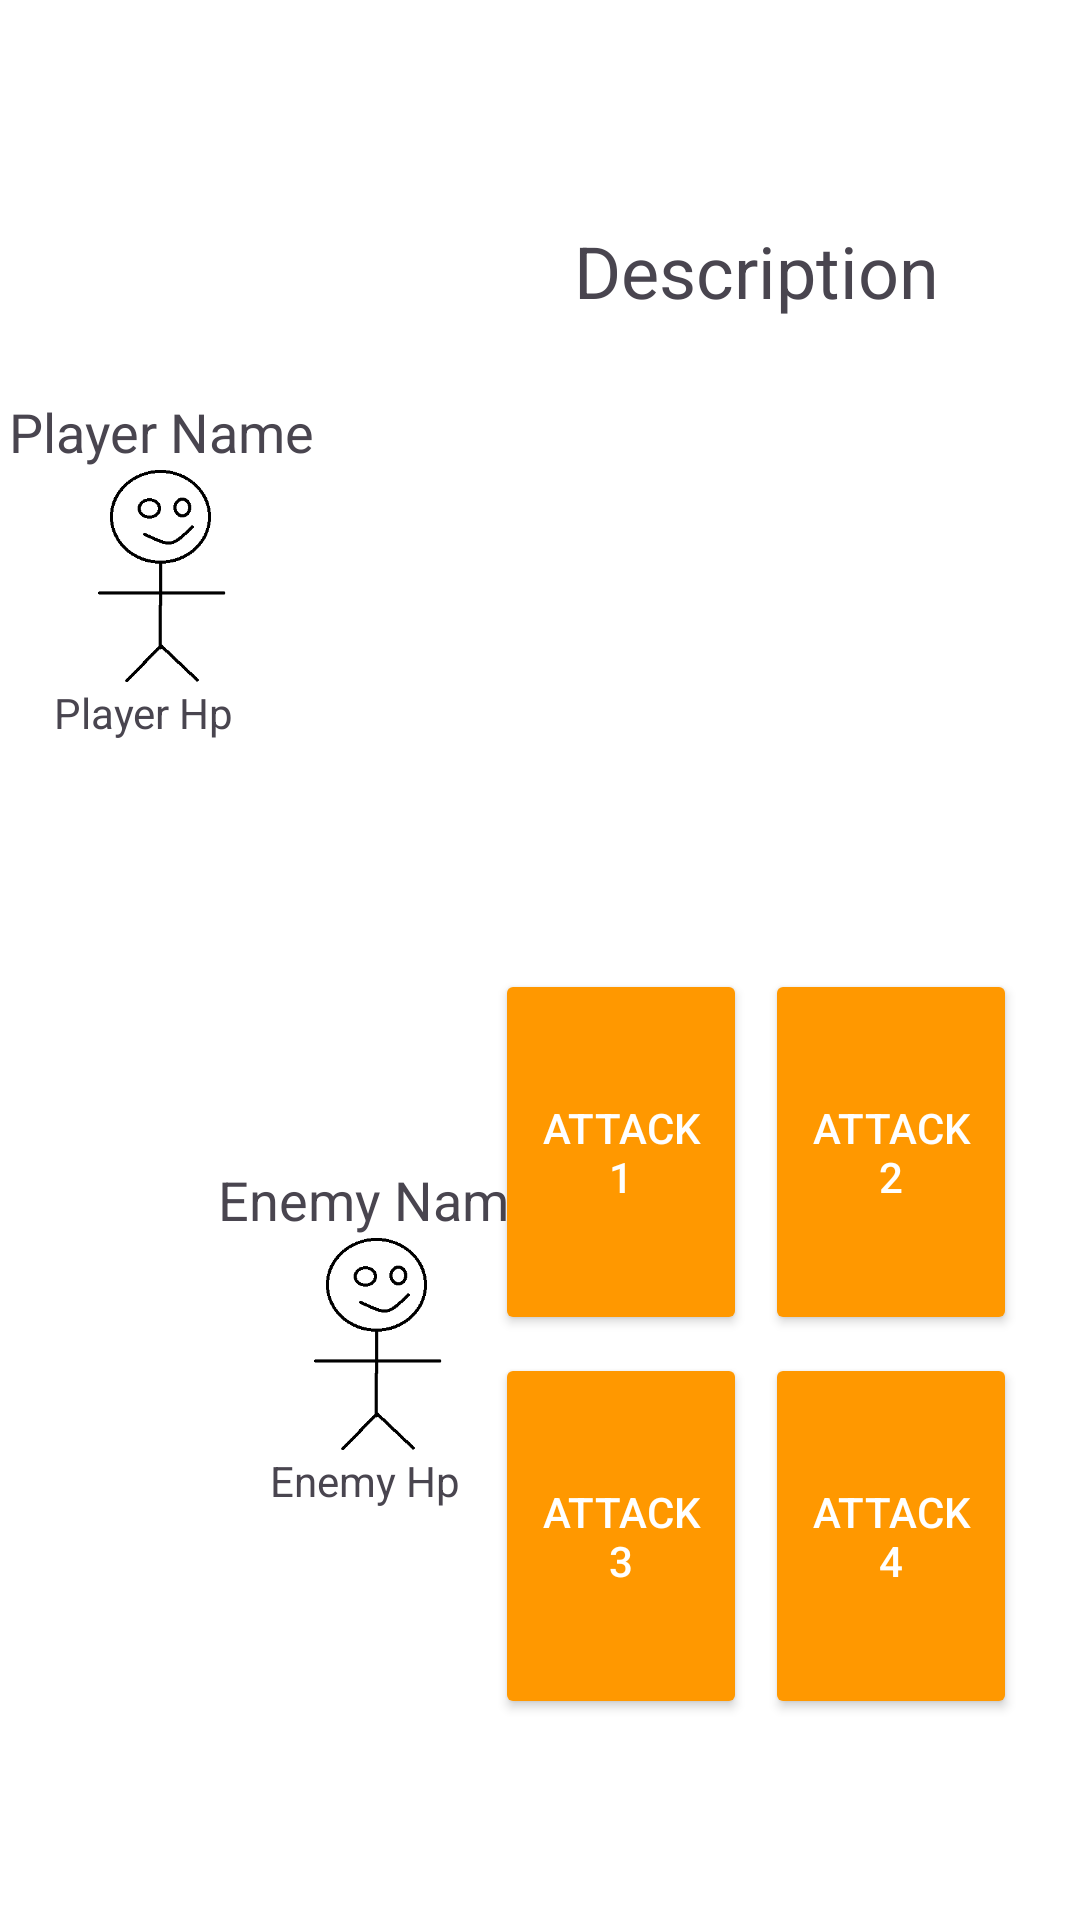

The Android layout XML behind this screen, and the referenced resources:
<!-- AndroidManifest.xml: application theme Theme.Fight -->
<!-- res/layout/activity_fight.xml -->
<?xml version="1.0" encoding="utf-8"?>
<androidx.constraintlayout.widget.ConstraintLayout xmlns:android="http://schemas.android.com/apk/res/android"
    xmlns:app="http://schemas.android.com/apk/res-auto"
    xmlns:tools="http://schemas.android.com/tools"
    android:layout_width="match_parent"
    android:layout_height="match_parent"
    android:orientation="horizontal"
    android:background="@color/battle_bg"
    android:id="@+id/constraint_fight">

    <androidx.constraintlayout.widget.Guideline
        android:id="@+id/gl_top"
        android:layout_width="wrap_content"
        android:layout_height="wrap_content"
        android:orientation="horizontal"
        app:layout_constraintGuide_percent="0.1" />

    <androidx.constraintlayout.widget.Guideline
        android:id="@+id/gl_base"
        android:layout_width="wrap_content"
        android:layout_height="wrap_content"
        android:orientation="horizontal"
        app:layout_constraintGuide_percent="0.9" />

    <androidx.constraintlayout.widget.Guideline
        android:id="@+id/guideline3"
        android:layout_width="wrap_content"
        android:layout_height="wrap_content"
        android:orientation="vertical"
        app:layout_constraintGuide_percent="0.05" />

    <androidx.constraintlayout.widget.Guideline
        android:id="@+id/gl_vert_mid"
        android:layout_width="wrap_content"
        android:layout_height="wrap_content"
        android:orientation="horizontal"
        app:layout_constraintGuide_percent="0.5" />

    <androidx.constraintlayout.widget.Guideline
        android:id="@+id/guideline5"
        android:layout_width="wrap_content"
        android:layout_height="wrap_content"
        android:orientation="vertical"
        app:layout_constraintGuide_percent="0.25" />

    <androidx.constraintlayout.widget.Guideline
        android:id="@+id/guideline6"
        android:layout_width="wrap_content"
        android:layout_height="wrap_content"
        android:orientation="vertical"
        app:layout_constraintGuide_percent="0.45" />

    <androidx.constraintlayout.widget.Guideline
        android:id="@+id/guideline8"
        android:layout_width="wrap_content"
        android:layout_height="wrap_content"
        android:orientation="horizontal"
        app:layout_constraintGuide_percent="0.7" />

    <androidx.constraintlayout.widget.Guideline
        android:id="@+id/guideline7"
        android:layout_width="wrap_content"
        android:layout_height="wrap_content"
        android:orientation="vertical"
        app:layout_constraintGuide_percent="0.7" />

    <androidx.constraintlayout.widget.Guideline
        android:id="@+id/guideline"
        android:layout_width="wrap_content"
        android:layout_height="wrap_content"
        android:orientation="vertical"
        app:layout_constraintGuide_percent="0.95" />

    <ImageView
        android:id="@+id/iv_enemy"
        android:layout_width="0dp"
        android:layout_height="0dp"
        android:scaleType="fitCenter"
        app:layout_constraintDimensionRatio="1:1"
        app:layout_constraintEnd_toStartOf="@+id/guideline6"
        app:layout_constraintStart_toStartOf="@+id/guideline5"
        app:layout_constraintTop_toTopOf="@+id/gl_vert_mid"
        app:layout_constraintBottom_toTopOf="@+id/gl_base"
        app:srcCompat="@drawable/im_person" />

    <ImageView
        android:id="@+id/iv_player"
        android:layout_width="0dp"
        android:layout_height="0dp"
        android:scaleType="fitCenter"
        app:layout_constraintDimensionRatio="1:1"
        app:layout_constraintEnd_toStartOf="@+id/guideline5"
        app:layout_constraintStart_toStartOf="@+id/guideline3"
        app:layout_constraintTop_toTopOf="@+id/gl_top"
        app:layout_constraintBottom_toTopOf="@+id/gl_vert_mid"
        app:srcCompat="@drawable/im_person" />

    <TextView
        android:id="@+id/tv_player_name"
        android:layout_width="wrap_content"
        android:layout_height="wrap_content"
        android:text="Player Name"
        android:textSize="18sp"
        app:layout_constraintBottom_toTopOf="@+id/iv_player"
        app:layout_constraintEnd_toStartOf="@+id/guideline5"
        app:layout_constraintStart_toStartOf="@+id/guideline3" />

    <TextView
        android:id="@+id/tv_enemy_name"
        android:layout_width="wrap_content"
        android:layout_height="wrap_content"
        android:text="Enemy Name"
        android:textSize="18sp"
        app:layout_constraintBottom_toTopOf="@+id/iv_enemy"
        app:layout_constraintEnd_toStartOf="@+id/guideline6"
        app:layout_constraintStart_toStartOf="@+id/guideline5" />

    <Button
        android:id="@+id/btn_atk1"
        android:layout_width="0dp"
        android:layout_height="0dp"
        android:text="Attack 1"
        android:layout_margin="3dp"
        android:backgroundTint="@color/battle_btn_tint"
        android:textColor="@color/battle_btn_txt"
        app:layout_constraintBottom_toTopOf="@+id/guideline8"
        app:layout_constraintEnd_toStartOf="@+id/guideline7"
        app:layout_constraintStart_toStartOf="@+id/guideline6"
        app:layout_constraintTop_toTopOf="@+id/gl_vert_mid" />

    <Button
        android:id="@+id/btn_atk2"
        android:layout_width="0dp"
        android:layout_height="0dp"
        android:text="Attack 2"
        android:layout_margin="3dp"
        android:backgroundTint="@color/battle_btn_tint"
        android:textColor="@color/battle_btn_txt"
        app:layout_constraintBottom_toTopOf="@+id/guideline8"
        app:layout_constraintEnd_toStartOf="@+id/guideline"
        app:layout_constraintStart_toStartOf="@+id/guideline7"
        app:layout_constraintTop_toTopOf="@+id/gl_vert_mid" />

    <Button
        android:id="@+id/btn_atk3"
        android:layout_width="0dp"
        android:layout_height="0dp"
        android:text="Attack 3"
        android:layout_margin="3dp"
        android:backgroundTint="@color/battle_btn_tint"
        android:textColor="@color/battle_btn_txt"
        app:layout_constraintBottom_toTopOf="@+id/gl_base"
        app:layout_constraintEnd_toStartOf="@+id/guideline7"
        app:layout_constraintStart_toStartOf="@+id/guideline6"
        app:layout_constraintTop_toTopOf="@+id/guideline8" />

    <Button
        android:id="@+id/btn_atk4"
        android:layout_width="0dp"
        android:layout_height="0dp"
        android:text="Attack 4"
        android:layout_margin="3dp"
        android:backgroundTint="@color/battle_btn_tint"
        android:textColor="@color/battle_btn_txt"
        app:layout_constraintBottom_toTopOf="@+id/gl_base"
        app:layout_constraintEnd_toStartOf="@+id/guideline"
        app:layout_constraintStart_toStartOf="@+id/guideline7"
        app:layout_constraintTop_toTopOf="@+id/guideline8" />

    <TextView
        android:id="@+id/tv_description"
        android:layout_width="0dp"
        android:layout_height="wrap_content"
        android:text="Description"
        android:textSize="24sp"
        android:textAlignment="center"
        android:layout_margin="10dp"
        app:layout_constraintEnd_toStartOf="@+id/guideline"
        app:layout_constraintStart_toStartOf="@+id/guideline6"
        app:layout_constraintTop_toTopOf="@+id/gl_top" />

    <TextView
        android:id="@+id/tv_player_hp"
        android:layout_width="wrap_content"
        android:layout_height="wrap_content"
        android:text="Player Hp"
        app:layout_constraintStart_toStartOf="@+id/guideline3"
        app:layout_constraintTop_toBottomOf="@+id/iv_player" />

    <TextView
        android:id="@+id/tv_enemy_hp"
        android:layout_width="wrap_content"
        android:layout_height="wrap_content"
        android:text="Enemy Hp"
        app:layout_constraintStart_toStartOf="@+id/guideline5"
        app:layout_constraintTop_toBottomOf="@+id/iv_enemy" />

    <TextView
        android:id="@+id/tv_damage"
        android:layout_width="0dp"
        android:layout_height="0dp"
        android:gravity="center"
        android:textAlignment="center"
        android:text=""
        android:textColor="@color/red"
        android:textSize="120sp"
        app:layout_constraintBottom_toTopOf="@+id/gl_base"
        app:layout_constraintEnd_toStartOf="@+id/guideline"
        app:layout_constraintStart_toStartOf="@+id/guideline6"
        app:layout_constraintTop_toTopOf="@+id/gl_top" />


</androidx.constraintlayout.widget.ConstraintLayout>
<!-- resources referenced by this layout -->
<resources>
  <color name="battle_bg">#FFFFFF</color>
  <color name="battle_btn_tint">#FF9800</color>
  <color name="battle_btn_txt">#FFFFFF</color>
  <color name="red">#FF0000</color>
  <!-- drawable im_person: png bitmap (drawable, 4285 bytes) -->
  <style name="Theme.Fight" parent="Base.Theme.Fight" />
  <style name="Base.Theme.Fight" parent="Theme.Material3.DayNight.NoActionBar">
          
          
      </style>
</resources>
